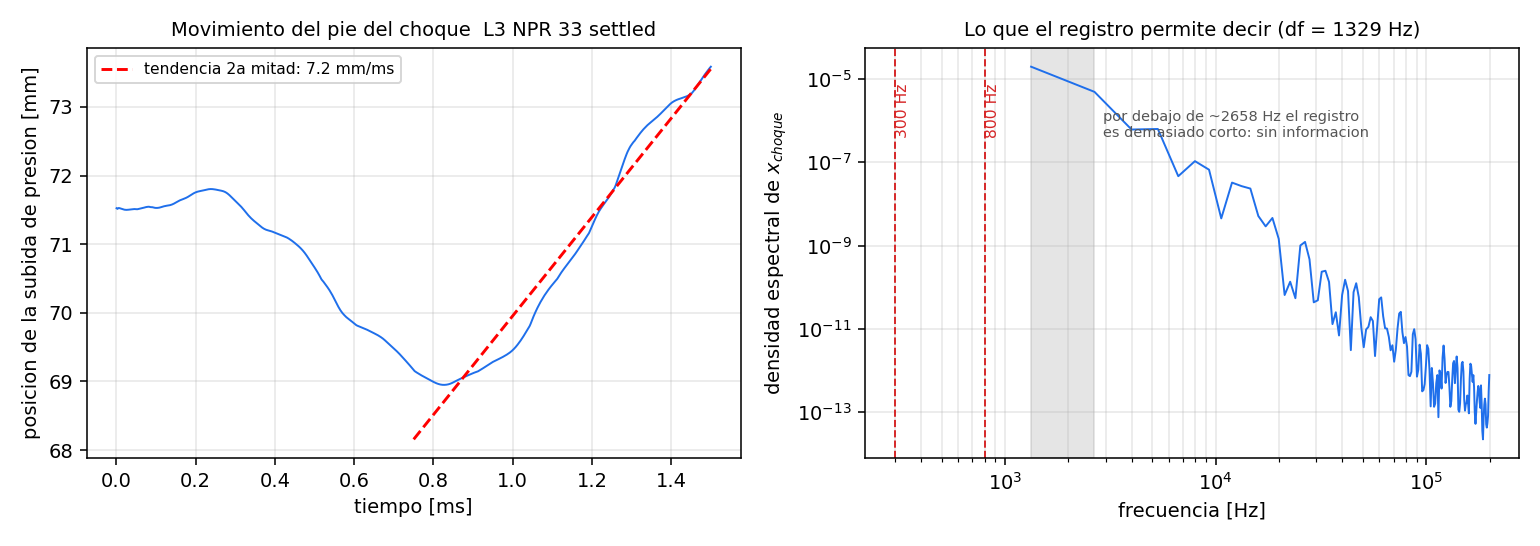

The file beside this chart, header and first rows:
t_s, x_p50_rt, x_shock_rt, dpdx_max, p_2.56, p_3.36, p_4.16, p_4.95, p_5.75, p_6.55, p_7.35, p_8.14, p_8.94, p_9.73, p_10.53, p_11.33, p_12.12
1.500000e-07, 7.152388e+00, 7.040260e+00, 1.394172e+00, 7.478149e-01, 5.615586e-01, 4.409152e-01, 3.607493e-01, 3.022880e-01, 2.594204e-01, 5.817401e-01, 7.025644e-01, 7.543808e-01, 7.859461e-01, 7.882516e-01, 8.396157e-01, 8.463909e-01
2.500000e-06, 7.151389e+00, 7.038102e+00, 1.386379e+00, 7.482606e-01, 5.620723e-01, 4.409185e-01, 3.607033e-01, 3.023384e-01, 2.595004e-01, 5.822858e-01, 7.022328e-01, 7.550858e-01, 7.850876e-01, 7.885026e-01, 8.397696e-01, 8.464345e-01
5.000000e-06, 7.152684e+00, 7.037394e+00, 1.396585e+00, 7.485199e-01, 5.622197e-01, 4.407635e-01, 3.606431e-01, 3.024555e-01, 2.596608e-01, 5.808357e-01, 7.011827e-01, 7.557472e-01, 7.841314e-01, 7.890169e-01, 8.396127e-01, 8.472017e-01
7.500000e-06, 7.152524e+00, 7.037024e+00, 1.391500e+00, 7.485690e-01, 5.625480e-01, 4.407792e-01, 3.605357e-01, 3.024713e-01, 2.597246e-01, 5.802837e-01, 7.001364e-01, 7.561928e-01, 7.832979e-01, 7.897478e-01, 8.390785e-01, 8.468954e-01
1.000000e-05, 7.152107e+00, 7.036801e+00, 1.392525e+00, 7.486125e-01, 5.628661e-01, 4.408434e-01, 3.604635e-01, 3.024017e-01, 2.598388e-01, 5.829950e-01, 7.039558e-01, 7.559001e-01, 7.827090e-01, 7.906134e-01, 8.382191e-01, 8.464870e-01
1.250000e-05, 7.151597e+00, 7.036466e+00, 1.390443e+00, 7.484647e-01, 5.631407e-01, 4.409994e-01, 3.604146e-01, 3.023588e-01, 2.599136e-01, 5.811880e-01, 7.046863e-01, 7.552895e-01, 7.823779e-01, 7.915172e-01, 8.372135e-01, 8.466116e-01
1.500000e-05, 7.151091e+00, 7.036188e+00, 1.390425e+00, 7.482242e-01, 5.632332e-01, 4.412150e-01, 3.603898e-01, 3.022964e-01, 2.599669e-01, 5.816383e-01, 6.988107e-01, 7.559011e-01, 7.822332e-01, 7.923350e-01, 8.362699e-01, 8.462455e-01
1.750000e-05, 7.150573e+00, 7.035875e+00, 1.388854e+00, 7.479666e-01, 5.632793e-01, 4.414323e-01, 3.603963e-01, 3.022209e-01, 2.599667e-01, 5.820473e-01, 6.975438e-01, 7.572864e-01, 7.823565e-01, 7.929289e-01, 8.355375e-01, 8.454510e-01
2.000000e-05, 7.150244e+00, 7.035582e+00, 1.387866e+00, 7.464021e-01, 5.632145e-01, 4.416784e-01, 3.604800e-01, 3.021747e-01, 2.599391e-01, 5.819447e-01, 6.991467e-01, 7.579697e-01, 7.831190e-01, 7.931787e-01, 8.350743e-01, 8.446393e-01
2.250000e-05, 7.150036e+00, 7.035296e+00, 1.386225e+00, 7.458028e-01, 5.631847e-01, 4.418327e-01, 3.606087e-01, 3.021254e-01, 2.598940e-01, 5.820662e-01, 6.983491e-01, 7.566627e-01, 7.847578e-01, 7.930292e-01, 8.348216e-01, 8.439011e-01
2.500000e-05, 7.149966e+00, 7.035015e+00, 1.384184e+00, 7.462847e-01, 5.624804e-01, 4.419160e-01, 3.607725e-01, 3.021069e-01, 2.598360e-01, 5.820789e-01, 6.994115e-01, 7.532018e-01, 7.868438e-01, 7.925369e-01, 8.345789e-01, 8.433342e-01
2.750000e-05, 7.150041e+00, 7.034745e+00, 1.382038e+00, 7.464390e-01, 5.617154e-01, 4.420013e-01, 3.609686e-01, 3.021344e-01, 2.597881e-01, 5.819656e-01, 7.026019e-01, 7.505948e-01, 7.886718e-01, 7.918678e-01, 8.341269e-01, 8.430876e-01
3.000000e-05, 7.150186e+00, 7.034487e+00, 1.379688e+00, 7.470178e-01, 5.614525e-01, 4.418087e-01, 3.611352e-01, 3.021937e-01, 2.597360e-01, 5.818094e-01, 7.033082e-01, 7.506514e-01, 7.897433e-01, 7.912093e-01, 8.335452e-01, 8.430723e-01
3.250000e-05, 7.150358e+00, 7.034249e+00, 1.377425e+00, 7.465645e-01, 5.615295e-01, 4.412220e-01, 3.613121e-01, 3.022976e-01, 2.597067e-01, 5.816257e-01, 7.015207e-01, 7.520280e-01, 7.895999e-01, 7.906639e-01, 8.332668e-01, 8.430132e-01
3.500000e-05, 7.150558e+00, 7.034037e+00, 1.375238e+00, 7.468200e-01, 5.614732e-01, 4.408625e-01, 3.613725e-01, 3.024444e-01, 2.596989e-01, 5.814195e-01, 6.997399e-01, 7.531634e-01, 7.881243e-01, 7.902478e-01, 8.336388e-01, 8.427247e-01
3.750000e-05, 7.150741e+00, 7.033851e+00, 1.373239e+00, 7.472094e-01, 5.615655e-01, 4.406969e-01, 3.610845e-01, 3.026398e-01, 2.597097e-01, 5.812046e-01, 6.994470e-01, 7.534106e-01, 7.860067e-01, 7.899521e-01, 8.345702e-01, 8.423571e-01
4.000000e-05, 7.150908e+00, 7.033698e+00, 1.371477e+00, 7.473166e-01, 5.619691e-01, 4.406418e-01, 3.607361e-01, 3.028267e-01, 2.597636e-01, 5.810082e-01, 7.003672e-01, 7.532612e-01, 7.841589e-01, 7.897350e-01, 8.356588e-01, 8.422485e-01
4.250000e-05, 7.151075e+00, 7.033578e+00, 1.369834e+00, 7.474355e-01, 5.617254e-01, 4.405392e-01, 3.605533e-01, 3.028097e-01, 2.598905e-01, 5.808280e-01, 7.011539e-01, 7.540994e-01, 7.828814e-01, 7.894750e-01, 8.365108e-01, 8.426445e-01
4.500000e-05, 7.151164e+00, 7.033491e+00, 1.368396e+00, 7.475133e-01, 5.618245e-01, 4.404637e-01, 3.604327e-01, 3.025958e-01, 2.600695e-01, 5.806628e-01, 7.010531e-01, 7.563262e-01, 7.819416e-01, 7.890447e-01, 8.369130e-01, 8.435146e-01
4.750000e-05, 7.151087e+00, 7.033447e+00, 1.367543e+00, 7.475301e-01, 5.621841e-01, 4.405674e-01, 3.603408e-01, 3.024220e-01, 2.601821e-01, 5.805870e-01, 7.004683e-01, 7.586932e-01, 7.811746e-01, 7.884535e-01, 8.368479e-01, 8.445648e-01
5.000000e-05, 7.150916e+00, 7.033462e+00, 1.367511e+00, 7.474991e-01, 5.623500e-01, 4.408599e-01, 3.602220e-01, 3.023286e-01, 2.601398e-01, 5.806519e-01, 7.000788e-01, 7.599292e-01, 7.806318e-01, 7.878584e-01, 8.364182e-01, 8.454487e-01
5.250000e-05, 7.150893e+00, 7.033544e+00, 1.367903e+00, 7.474422e-01, 5.624939e-01, 4.407199e-01, 3.601229e-01, 3.022399e-01, 2.600310e-01, 5.807646e-01, 7.001014e-01, 7.598962e-01, 7.802976e-01, 7.874065e-01, 8.357475e-01, 8.459361e-01
5.500000e-05, 7.151155e+00, 7.033669e+00, 1.367941e+00, 7.473214e-01, 5.625934e-01, 4.407796e-01, 3.600759e-01, 3.021480e-01, 2.599665e-01, 5.807664e-01, 7.003385e-01, 7.590686e-01, 7.800683e-01, 7.870930e-01, 8.349278e-01, 8.460109e-01
5.750000e-05, 7.151549e+00, 7.033807e+00, 1.367565e+00, 7.471617e-01, 5.626253e-01, 4.410772e-01, 3.602146e-01, 3.020337e-01, 2.599248e-01, 5.806342e-01, 7.005741e-01, 7.578508e-01, 7.800589e-01, 7.867704e-01, 8.340208e-01, 8.458274e-01
6.000000e-05, 7.151877e+00, 7.033952e+00, 1.367421e+00, 7.470288e-01, 5.625847e-01, 4.412608e-01, 3.604185e-01, 3.019198e-01, 2.598628e-01, 5.805155e-01, 7.007360e-01, 7.565502e-01, 7.806641e-01, 7.862758e-01, 8.330680e-01, 8.455608e-01
6.250000e-05, 7.152170e+00, 7.034119e+00, 1.367689e+00, 7.469683e-01, 5.624928e-01, 4.414080e-01, 3.603199e-01, 3.018485e-01, 2.597818e-01, 5.804953e-01, 7.008456e-01, 7.555000e-01, 7.821507e-01, 7.855504e-01, 8.320910e-01, 8.452989e-01
6.500000e-05, 7.152517e+00, 7.034303e+00, 1.368096e+00, 7.469997e-01, 5.623827e-01, 4.414806e-01, 3.604028e-01, 3.018241e-01, 2.596796e-01, 5.804742e-01, 7.009499e-01, 7.549404e-01, 7.842471e-01, 7.846578e-01, 8.311004e-01, 8.450629e-01
6.750000e-05, 7.152904e+00, 7.034495e+00, 1.368575e+00, 7.471201e-01, 5.622743e-01, 4.414741e-01, 3.606581e-01, 3.019755e-01, 2.595689e-01, 5.803715e-01, 7.010933e-01, 7.548565e-01, 7.862565e-01, 7.837143e-01, 8.301145e-01, 8.448236e-01
7.000000e-05, 7.153307e+00, 7.034691e+00, 1.369105e+00, 7.473182e-01, 5.621714e-01, 4.414347e-01, 3.608244e-01, 3.021190e-01, 2.594822e-01, 5.802278e-01, 7.012817e-01, 7.550117e-01, 7.875615e-01, 7.828131e-01, 8.291628e-01, 8.445280e-01
7.250000e-05, 7.153717e+00, 7.034880e+00, 1.369577e+00, 7.475737e-01, 5.620840e-01, 4.413646e-01, 3.609307e-01, 3.020498e-01, 2.594263e-01, 5.800668e-01, 7.014690e-01, 7.551556e-01, 7.879510e-01, 7.820147e-01, 8.282807e-01, 8.441352e-01
7.500000e-05, 7.154087e+00, 7.035050e+00, 1.370005e+00, 7.478492e-01, 5.620397e-01, 4.412613e-01, 3.609764e-01, 3.021450e-01, 2.594328e-01, 5.798934e-01, 7.016003e-01, 7.551897e-01, 7.875557e-01, 7.813978e-01, 8.275051e-01, 8.436213e-01
7.750000e-05, 7.154353e+00, 7.035205e+00, 1.370622e+00, 7.480872e-01, 5.620671e-01, 4.411490e-01, 3.609564e-01, 3.023665e-01, 2.595843e-01, 5.797411e-01, 7.016484e-01, 7.551775e-01, 7.866067e-01, 7.810997e-01, 8.268704e-01, 8.429828e-01
8.000000e-05, 7.154523e+00, 7.035361e+00, 1.371125e+00, 7.482840e-01, 5.621785e-01, 4.410541e-01, 3.609117e-01, 3.025013e-01, 2.596689e-01, 5.796492e-01, 7.015732e-01, 7.552374e-01, 7.852771e-01, 7.812818e-01, 8.263919e-01, 8.422305e-01
8.250000e-05, 7.154498e+00, 7.035469e+00, 1.371712e+00, 7.484509e-01, 5.623604e-01, 4.409866e-01, 3.608432e-01, 3.025688e-01, 2.596415e-01, 5.796175e-01, 7.013099e-01, 7.554242e-01, 7.836938e-01, 7.820269e-01, 8.260433e-01, 8.413909e-01
8.500000e-05, 7.154106e+00, 7.035607e+00, 1.374012e+00, 7.484831e-01, 5.625672e-01, 4.409534e-01, 3.607550e-01, 3.025976e-01, 2.597582e-01, 5.796663e-01, 7.008610e-01, 7.556779e-01, 7.820310e-01, 7.832532e-01, 8.257525e-01, 8.405094e-01
8.750000e-05, 7.153891e+00, 7.035815e+00, 1.375848e+00, 7.483304e-01, 5.627607e-01, 4.409660e-01, 3.606555e-01, 3.025846e-01, 2.599385e-01, 5.800070e-01, 7.003533e-01, 7.558651e-01, 7.805307e-01, 7.847083e-01, 8.254263e-01, 8.396447e-01
9.000000e-05, 7.153913e+00, 7.035942e+00, 1.376282e+00, 7.480624e-01, 5.629338e-01, 4.410330e-01, 3.605599e-01, 3.025360e-01, 2.600396e-01, 5.803196e-01, 6.999443e-01, 7.558666e-01, 7.794398e-01, 7.860648e-01, 8.249992e-01, 8.388613e-01
9.250000e-05, 7.153576e+00, 7.036045e+00, 1.377774e+00, 7.477287e-01, 5.630313e-01, 4.411451e-01, 3.604894e-01, 3.024704e-01, 2.600874e-01, 5.802504e-01, 6.997030e-01, 7.556350e-01, 7.789125e-01, 7.870493e-01, 8.244770e-01, 8.381896e-01
9.500000e-05, 7.153130e+00, 7.036196e+00, 1.379919e+00, 7.473511e-01, 5.630059e-01, 4.412781e-01, 3.604590e-01, 3.023858e-01, 2.601058e-01, 5.804335e-01, 6.995886e-01, 7.551856e-01, 7.789583e-01, 7.875372e-01, 8.239462e-01, 8.376121e-01
9.750000e-05, 7.152896e+00, 7.036338e+00, 1.381524e+00, 7.469715e-01, 5.628906e-01, 4.414207e-01, 3.604770e-01, 3.022962e-01, 2.600934e-01, 5.808601e-01, 6.995318e-01, 7.545585e-01, 7.794558e-01, 7.875386e-01, 8.235386e-01, 8.370771e-01
1.000000e-04, 7.152797e+00, 7.036453e+00, 1.382673e+00, 7.466467e-01, 5.627191e-01, 4.415424e-01, 3.605406e-01, 3.022146e-01, 2.600474e-01, 5.809829e-01, 6.996106e-01, 7.538021e-01, 7.802072e-01, 7.871489e-01, 8.233721e-01, 8.365345e-01
1.025000e-04, 7.152797e+00, 7.036546e+00, 1.383514e+00, 7.464259e-01, 5.624997e-01, 4.415913e-01, 3.606331e-01, 3.021493e-01, 2.599744e-01, 5.809609e-01, 6.999012e-01, 7.529800e-01, 7.810019e-01, 7.864884e-01, 8.235039e-01, 8.359801e-01
1.050000e-04, 7.152911e+00, 7.036617e+00, 1.383997e+00, 7.463375e-01, 5.622486e-01, 4.415691e-01, 3.607411e-01, 3.021163e-01, 2.598883e-01, 5.809358e-01, 7.001012e-01, 7.521833e-01, 7.816665e-01, 7.856670e-01, 8.239215e-01, 8.354399e-01
1.075000e-04, 7.153151e+00, 7.036667e+00, 1.384060e+00, 7.463834e-01, 5.619987e-01, 4.415012e-01, 3.608494e-01, 3.021288e-01, 2.598056e-01, 5.807956e-01, 6.999162e-01, 7.515190e-01, 7.820913e-01, 7.847763e-01, 8.245597e-01, 8.349722e-01
1.100000e-04, 7.153496e+00, 7.036699e+00, 1.383687e+00, 7.465455e-01, 5.617896e-01, 4.413935e-01, 3.609188e-01, 3.021829e-01, 2.597333e-01, 5.805354e-01, 6.995360e-01, 7.510858e-01, 7.822372e-01, 7.838998e-01, 8.253231e-01, 8.346296e-01
1.125000e-04, 7.153921e+00, 7.036709e+00, 1.382906e+00, 7.467948e-01, 5.616590e-01, 4.412486e-01, 3.609316e-01, 3.022645e-01, 2.596816e-01, 5.802066e-01, 6.992744e-01, 7.509866e-01, 7.821193e-01, 7.831179e-01, 8.261069e-01, 8.344667e-01
1.150000e-04, 7.154378e+00, 7.036714e+00, 1.381933e+00, 7.470886e-01, 5.616299e-01, 4.410806e-01, 3.609078e-01, 3.023623e-01, 2.596578e-01, 5.798270e-01, 6.992183e-01, 7.513020e-01, 7.817815e-01, 7.825061e-01, 8.268174e-01, 8.344866e-01
1.175000e-04, 7.154825e+00, 7.036730e+00, 1.380963e+00, 7.473855e-01, 5.617030e-01, 4.409140e-01, 3.608578e-01, 3.024490e-01, 2.596687e-01, 5.794185e-01, 6.991838e-01, 7.519357e-01, 7.812790e-01, 7.821244e-01, 8.273907e-01, 8.346602e-01
1.200000e-04, 7.155230e+00, 7.036770e+00, 1.380086e+00, 7.476591e-01, 5.618608e-01, 4.407783e-01, 3.607793e-01, 3.024928e-01, 2.597136e-01, 5.790328e-01, 6.988589e-01, 7.526056e-01, 7.806715e-01, 7.820046e-01, 8.277979e-01, 8.349362e-01
1.225000e-04, 7.155576e+00, 7.036835e+00, 1.379392e+00, 7.478806e-01, 5.620717e-01, 4.407028e-01, 3.606745e-01, 3.024966e-01, 2.597875e-01, 5.787055e-01, 6.981862e-01, 7.531052e-01, 7.800305e-01, 7.821413e-01, 8.280332e-01, 8.352345e-01
1.250000e-04, 7.155873e+00, 7.036926e+00, 1.378902e+00, 7.480120e-01, 5.622989e-01, 4.407051e-01, 3.605557e-01, 3.024765e-01, 2.598748e-01, 5.784521e-01, 6.974343e-01, 7.534120e-01, 7.794573e-01, 7.824907e-01, 8.280999e-01, 8.354820e-01
1.275000e-04, 7.156122e+00, 7.037048e+00, 1.378638e+00, 7.480353e-01, 5.625163e-01, 4.407831e-01, 3.604413e-01, 3.024352e-01, 2.599436e-01, 5.782407e-01, 6.968477e-01, 7.535167e-01, 7.790828e-01, 7.829769e-01, 8.280068e-01, 8.356569e-01
1.300000e-04, 7.156330e+00, 7.037205e+00, 1.378695e+00, 7.479593e-01, 5.627051e-01, 4.409196e-01, 3.603555e-01, 3.023712e-01, 2.599754e-01, 5.780556e-01, 6.964335e-01, 7.533513e-01, 7.790144e-01, 7.835034e-01, 8.277642e-01, 8.357620e-01
1.325000e-04, 7.156539e+00, 7.037404e+00, 1.379071e+00, 7.478051e-01, 5.628440e-01, 4.410870e-01, 3.603218e-01, 3.022886e-01, 2.599787e-01, 5.779126e-01, 6.960976e-01, 7.529071e-01, 7.792704e-01, 7.839783e-01, 8.273778e-01, 8.358122e-01
1.350000e-04, 7.156835e+00, 7.037642e+00, 1.379535e+00, 7.476024e-01, 5.629136e-01, 4.412584e-01, 3.603501e-01, 3.021977e-01, 2.599622e-01, 5.777993e-01, 6.958186e-01, 7.522837e-01, 7.797959e-01, 7.843353e-01, 8.268504e-01, 8.358378e-01
1.375000e-04, 7.157253e+00, 7.037910e+00, 1.379910e+00, 7.473958e-01, 5.629053e-01, 4.414164e-01, 3.604341e-01, 3.021143e-01, 2.599257e-01, 5.776449e-01, 6.956374e-01, 7.516065e-01, 7.805358e-01, 7.845486e-01, 8.262007e-01, 8.358619e-01
1.400000e-04, 7.157775e+00, 7.038206e+00, 1.380228e+00, 7.472301e-01, 5.628226e-01, 4.415455e-01, 3.605570e-01, 3.020586e-01, 2.598698e-01, 5.774145e-01, 6.955588e-01, 7.509534e-01, 7.814469e-01, 7.846393e-01, 8.254836e-01, 8.358935e-01
1.425000e-04, 7.158382e+00, 7.038532e+00, 1.380548e+00, 7.471311e-01, 5.626785e-01, 4.416313e-01, 3.606953e-01, 3.020481e-01, 2.597994e-01, 5.771369e-01, 6.955345e-01, 7.503529e-01, 7.824410e-01, 7.846656e-01, 8.248001e-01, 8.359091e-01
1.450000e-04, 7.159086e+00, 7.038879e+00, 1.380888e+00, 7.471073e-01, 5.624969e-01, 4.416635e-01, 3.608298e-01, 3.020875e-01, 2.597247e-01, 5.768267e-01, 6.955202e-01, 7.498263e-01, 7.833610e-01, 7.847012e-01, 8.242808e-01, 8.358580e-01
1.475000e-04, 7.159854e+00, 7.039250e+00, 1.381265e+00, 7.471582e-01, 5.623120e-01, 4.416369e-01, 3.609469e-01, 3.021692e-01, 2.596605e-01, 5.764667e-01, 6.954833e-01, 7.494337e-01, 7.840344e-01, 7.848105e-01, 8.240507e-01, 8.357005e-01
... 541 more rows
